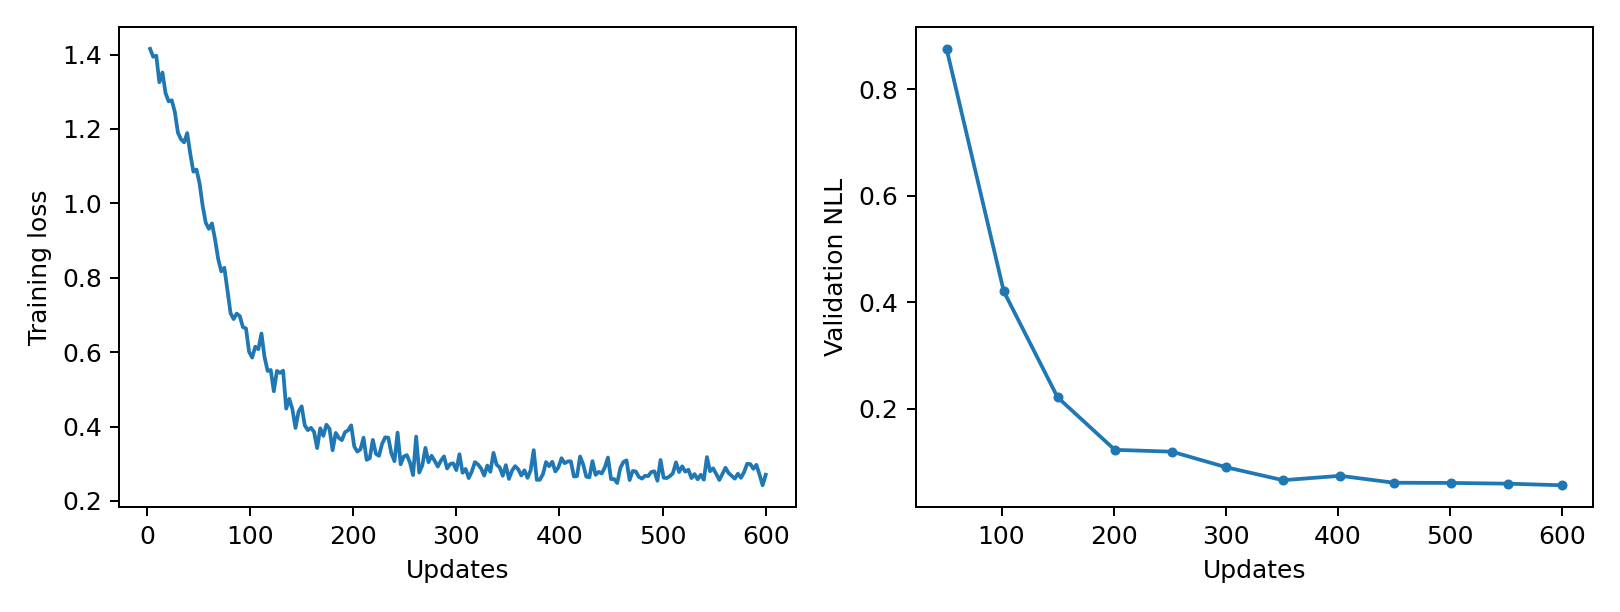

Data behind this chart, as committed beside it:
epoch, updates, train_loss, validation_nll, train_seconds, peak_gpu_mib
1, 3, 1.415, , 0.2589, 1197
2, 6, 1.394, , 0.2507, 1197
3, 9, 1.397, , 0.2628, 1197
4, 12, 1.325, , 0.2646, 1197
5, 15, 1.352, , 0.2599, 1197
6, 18, 1.296, , 0.2794, 1197
7, 21, 1.274, , 0.2781, 1197
8, 24, 1.277, , 0.2757, 1197
9, 27, 1.246, , 0.2744, 1197
10, 30, 1.19, , 0.2799, 1197
11, 33, 1.172, , 0.275, 1197
12, 36, 1.164, , 0.2611, 1197
13, 39, 1.189, , 0.2659, 1197
14, 42, 1.133, , 0.2699, 1197
15, 45, 1.085, , 0.2638, 1197
16, 48, 1.091, , 0.2628, 1197
17, 51, 1.054, 0.8758, 0.2633, 1197
18, 54, 0.993, , 0.2634, 1197
19, 57, 0.9476, , 0.2633, 1197
20, 60, 0.9315, , 0.2634, 1197
21, 63, 0.9459, , 0.2682, 1197
22, 66, 0.9033, , 0.2672, 1197
23, 69, 0.851, , 0.2674, 1197
24, 72, 0.8171, , 0.2723, 1197
25, 75, 0.8267, , 0.2665, 1197
26, 78, 0.7669, , 0.2669, 1197
27, 81, 0.7049, , 0.2618, 1197
28, 84, 0.689, , 0.2635, 1197
29, 87, 0.7035, , 0.2628, 1197
30, 90, 0.6968, , 0.2665, 1197
31, 93, 0.6674, , 0.2684, 1197
32, 96, 0.6635, , 0.2652, 1197
33, 99, 0.601, , 0.2628, 1197
34, 102, 0.5852, 0.4206, 0.2644, 1197
35, 105, 0.6145, , 0.2609, 1197
36, 108, 0.6077, , 0.2689, 1197
37, 111, 0.65, , 0.2663, 1197
38, 114, 0.5865, , 0.2665, 1197
39, 117, 0.5493, , 0.2699, 1197
40, 120, 0.552, , 0.2702, 1197
41, 123, 0.495, , 0.2699, 1197
42, 126, 0.5495, , 0.2736, 1197
43, 129, 0.5442, , 0.2694, 1197
44, 132, 0.5501, , 0.2719, 1197
45, 135, 0.448, , 0.278, 1197
46, 138, 0.4744, , 0.272, 1197
47, 141, 0.4468, , 0.2663, 1197
48, 144, 0.396, , 0.2714, 1197
49, 147, 0.4403, , 0.2669, 1197
50, 150, 0.4542, 0.2218, 0.2663, 1197
51, 153, 0.4031, , 0.2739, 1197
52, 156, 0.3902, , 0.2757, 1197
53, 159, 0.3965, , 0.2728, 1197
54, 162, 0.3857, , 0.2674, 1197
55, 165, 0.3419, , 0.2712, 1197
56, 168, 0.3953, , 0.2719, 1197
57, 171, 0.3749, , 0.2693, 1197
58, 174, 0.4048, , 0.2691, 1197
59, 177, 0.3936, , 0.2674, 1197
60, 180, 0.336, , 0.2683, 1197
... 140 more rows
